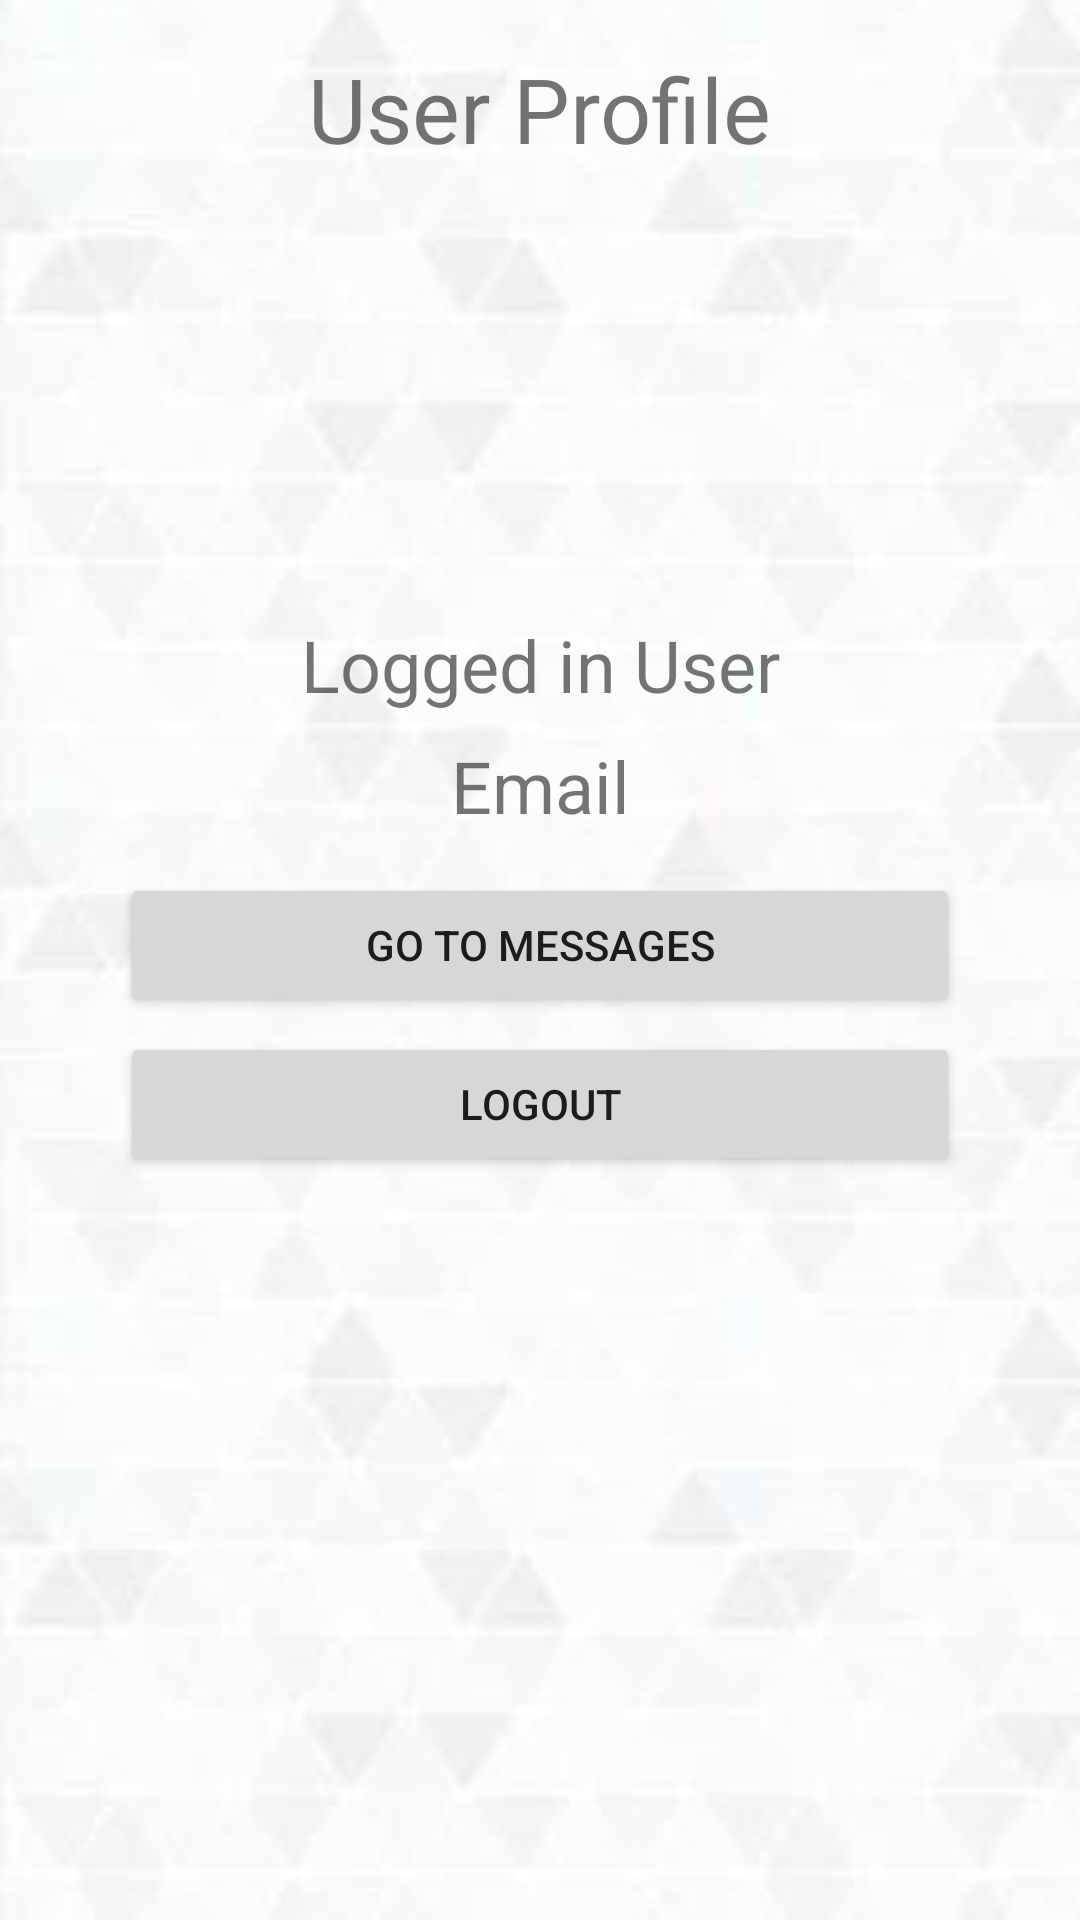

The Android layout XML behind this screen, and the referenced resources:
<!-- AndroidManifest.xml: application theme AppTheme -->
<!-- res/layout/itemthree.xml -->
<LinearLayout xmlns:android="http://schemas.android.com/apk/res/android"
    xmlns:app="http://schemas.android.com/apk/res-auto"
    xmlns:tools="http://schemas.android.com/tools"
    android:layout_width="match_parent"
    android:layout_height="match_parent"
    android:background="@drawable/backg"
    android:orientation="vertical">

    <TextView
        android:id="@+id/textView"
        android:layout_width="wrap_content"
        android:layout_height="wrap_content"
        android:layout_gravity="center"
        android:layout_marginBottom="39dp"
        android:layout_marginTop="16dp"
        android:text="User Profile"
        android:textSize="30sp" />

    <ImageView
        android:id="@+id/imageViewLoggedInUser"
        android:layout_width="100dp"
        android:layout_height="100dp"
        android:layout_gravity="center"
        android:layout_marginBottom="10dp"
        android:layout_marginLeft="40dp"
        android:layout_marginRight="40dp"
        android:scaleType="fitCenter" />

    <TextView
        android:id="@+id/textViewLoggedInUser"
        android:layout_width="match_parent"
        android:layout_height="wrap_content"
        android:layout_gravity="center"
        android:layout_marginBottom="8dp"
        android:layout_marginLeft="40dp"
        android:layout_marginRight="40dp"
        android:ems="10"
        android:text="Logged in User"
        android:textAlignment="center"
        android:textSize="24sp" />

    <TextView
        android:id="@+id/textViewLoggedInEmail"
        android:layout_width="match_parent"
        android:layout_height="wrap_content"
        android:layout_gravity="center"
        android:layout_marginBottom="8dp"
        android:layout_marginLeft="40dp"
        android:layout_marginRight="40dp"
        android:ems="10"
        android:text="Email"
        android:textAlignment="center"
        android:textSize="24sp" />

    <Button

        android:id="@+id/buttonGoToMessages"
        android:layout_width="match_parent"
        android:layout_height="wrap_content"
        android:layout_gravity="center"
        android:layout_marginLeft="40dp"
        android:layout_marginRight="40dp"

        android:layout_marginTop="5dp"
        android:text="Go to Messages" />

    <Button
        android:id="@+id/buttonLogut"
        android:layout_width="match_parent"
        android:layout_height="wrap_content"
        android:layout_gravity="center"
        android:layout_marginLeft="40dp"
        android:layout_marginRight="40dp"
        android:layout_marginTop="5dp"
        android:text="Logout" />

</LinearLayout>
<!-- resources referenced by this layout -->
<resources>
  <!-- drawable backg: png bitmap (drawable, 64317 bytes) -->
  <style name="AppTheme" parent="Theme.AppCompat.Light.DarkActionBar">
          
          <item name="colorPrimary">@color/colorPrimary</item>
          <item name="colorPrimaryDark">@color/colorPrimaryDark</item>
          <item name="colorAccent">@color/colorAccent</item>
      </style>
  <color name="colorPrimary">#3F51B5</color>
  <color name="colorPrimaryDark">#303F9F</color>
  <color name="colorAccent">#FF4081</color>
</resources>
